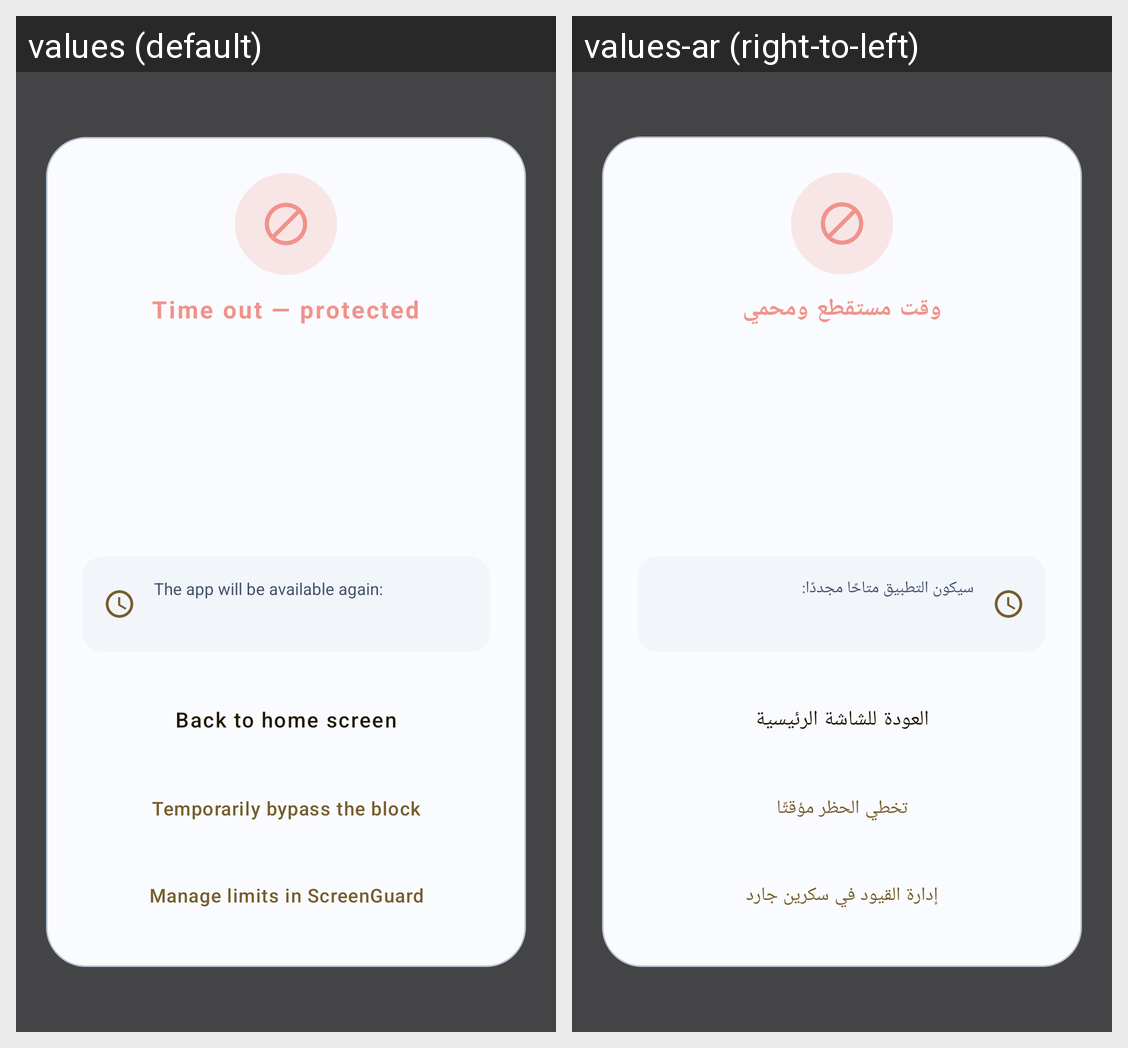

Here is an Android app screen in its default locale and in the app's own translations. Write out the translated-string differences for the strings that appear on this screen.
Android screen res/layout/activity_block.xml rendered under 2 locales, left to right: values (default), values-ar (right-to-left). Device: Nexus 5 (rendered at 1080×1920; each locale shown at half size, 540×960, under a caption strip naming it); theme Theme.ScreenGuard.
Strings drawn on this screen, with the default value and each locale's value (text and hints the layout hard-codes, and strings that could not be matched under every locale, appear in the picture but are not listed):

overlay_title
  values: Time out — protected
  values-ar: وقت مستقطع ومحمي

overlay_next_available
  values: The app will be available again:
  values-ar: سيكون التطبيق متاحًا مجددًا:

overlay_home
  values: Back to home screen
  values-ar: العودة للشاشة الرئيسية

overlay_bypass_button
  values: Temporarily bypass the block
  values-ar: تخطي الحظر مؤقتًا

overlay_manage_restrictions
  values: Manage limits in ScreenGuard
  values-ar: إدارة القيود في سكرين جارد
